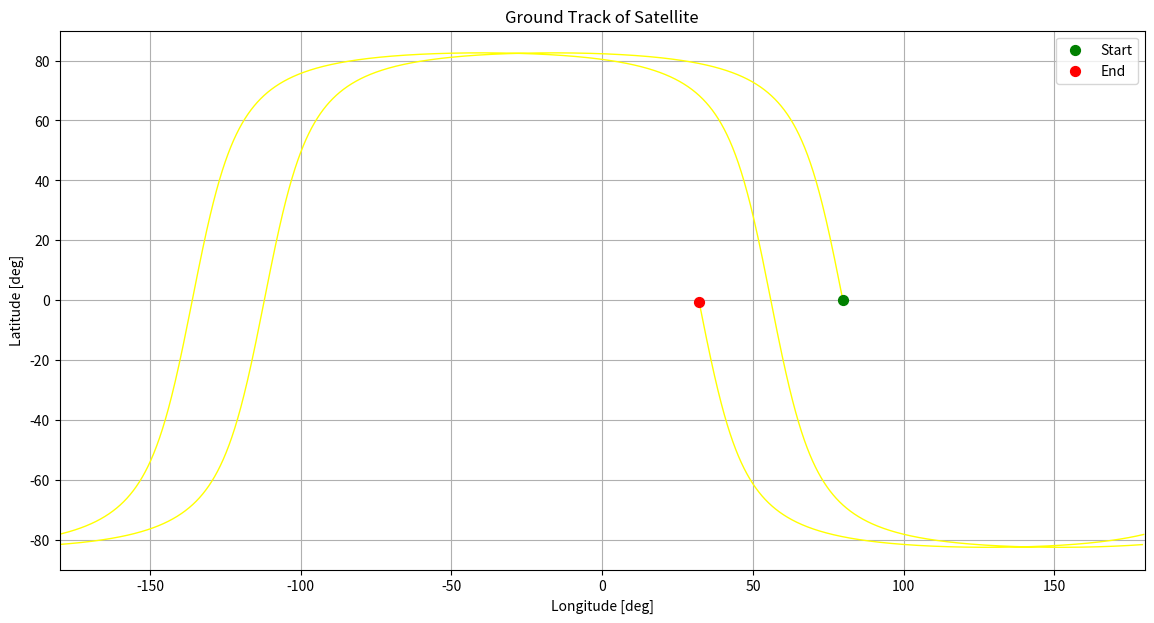
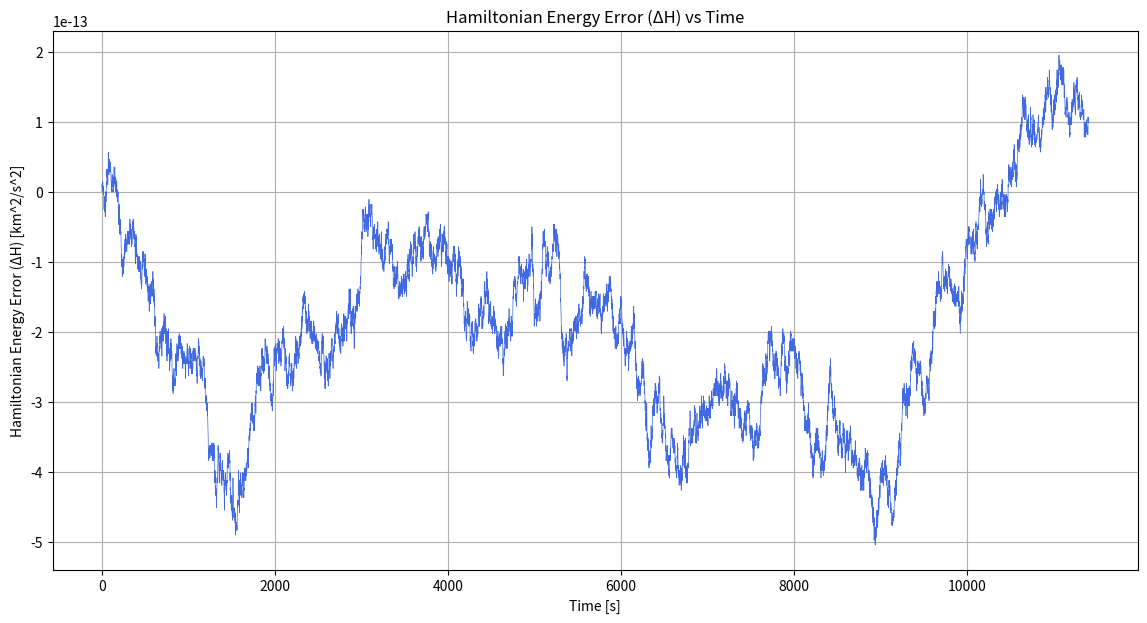
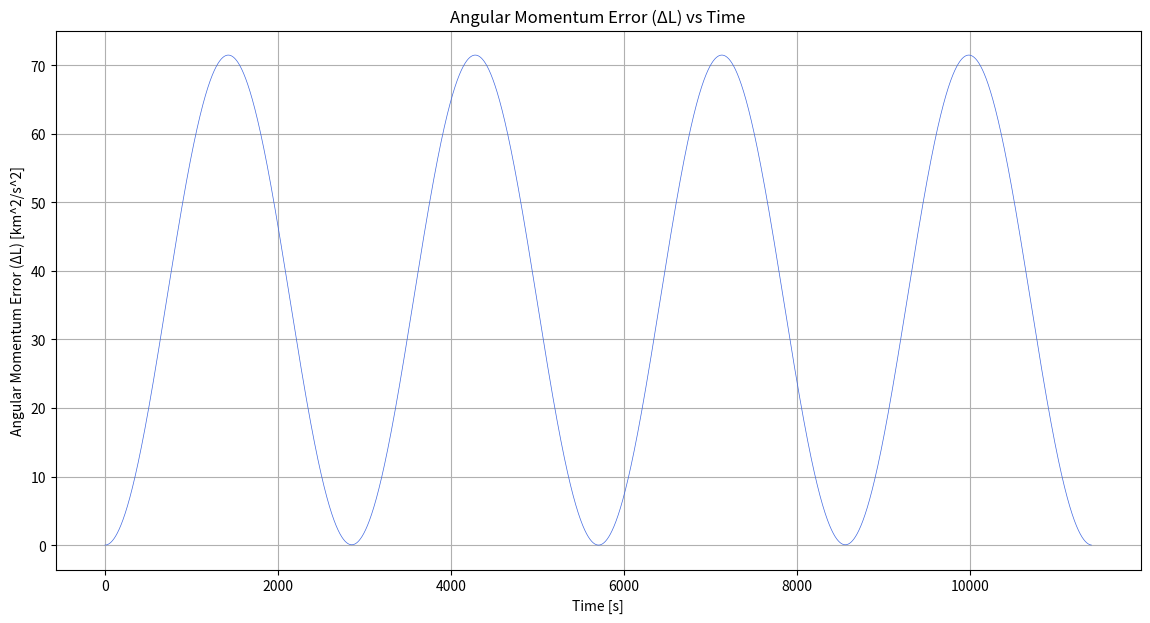

The matplotlib source for these figures, in order:
# ----------------------- Restricted 2-Body Problem Solver -----------------------
#
# ---------------------------------- Description ---------------------------------
# 
#   Restricted 2-body problem numerical solver using a 4th-order Yoshida method
#       > Sympletic integrator preserves Hamiltonian energy close to machine precision
#       > Overkill for the simplicicty of the R2BP (known analytical solution)
#
#   Perturbation model includes only the J2 and third body perturbations
#       > Conservative perturbations preserve the Hamiltonian energy structure
#       > Angular momentum L is not conserved under perturbation acceleration model 
#   Currently only accounts for periodic orbits (0 <= e < 1)
#
# ---------------------------------- References ----------------------------------
# [1] Yoshida, H. (1990). "Construction of higher order symplectic integrators." Physics Letters A, 150(5–7), 262–268.
# [2] Curtis, H.D. (2021). Orbital Mechanics for Engineering Students. 4th ed. Butterworth-Heinemann
# [3] Bate, R.R., Mueller, D.D. & White, J.E. (1971). Fundamentals of Astrodynamics. Dover Publications
# [4] https://eoimages.gsfc.nasa.gov/images/imagerecords/73000/73909/world.topo.bathy.200412.3x5400x2700.jpg
# [5] https://en.wikipedia.org/wiki/Quasi-Zenith_Satellite_System
# 
# ---------------------------------- Notes ---------------------------------------
#
#   Simulation specifications (observed)
#       > Circular LEO orbits -> stepsPerOrbit ~ 1E3 (|dE| ~ E-12)
#       > Molniya orbits      -> stepsPerOrbit ~ 1E4 (|dE| ~ E-10)
#       > Tundra orbits       -> stepsPerOrbit ~ 1E4 (|dE| ~ E-12)
#
# --------------------------------------------------------------------------------


import numpy as np
import pandas as pd
import matplotlib.pyplot as plt
import time


print(f""), print(f""), print(f"------------------------- Running -------------------------"), print(f""), print(f"")
s_runtime = time.perf_counter()

# ---------------------------------- Simplifications -----------------------------
cos, sin = np.cos, np.sin


# ---------------------------------- Functions -----------------------------------

# 4th-order Yoshida coefficients
beta = 2.0**(1/3)
c = [1/(2-beta)/2, (1-beta)/(2-beta)/2, (1-beta)/(2-beta)/2, 1/(2-beta)/2]
d = [1/(2-beta), -beta/(2-beta), 1/(2-beta), 0]

def gravity(r, mu):
    # Acceleration due to gravity (2BP)
    r_mag = np.linalg.norm(r)
    return mu/r_mag**3*r

def gravityPerturbed(r, mu): 
    # Acceleration due to gravity with J2 perturbation
    J2 = 1.08263E-3 
    r_mag = np.linalg.norm(r)

    a_J2 = 1.5*J2*mu*r_Earth**2/r_mag**5 * np.array([r[0]*(5*(r[2]/r_mag)**2 - 1), r[1]*(5*(r[2]/r_mag)**2 - 1), r[2]*(5*(r[2]/r_mag)**2 - 3)])
    
    return gravity(r, mu) + a_J2

def yoshida4(r, v, dt, func_accel):
    # 4th-order Yoshida step
    for i in range(4):
        r = r + c[i]*dt*v
        a = func_accel(r)
        v = v - d[i]*dt*a
    return r, v

def integrate(r0, v0, dt, n, mu, perturbed):
    # Numerical integrator (using 4th-order Yoshida)
    if perturbed:
        # Perturbed 2-body problem with J2 effect
        func_accel = lambda r: gravityPerturbed(r, mu)  
    else:
        # Unperturbed 2-body problem
        func_accel = lambda r: gravity(r, mu)   
              
    def energy(r,v, r_Earth, perturbed):
        U_2BP = -mu/np.linalg.norm(r)

        if perturbed:
            J2 = 1.08263E-3
            U_2BP_perturbed = -0.5*J2*mu*r_Earth**2/np.linalg.norm(r)**3 * (3*(r[2]/np.linalg.norm(r))**2 - 1)
            U = U_2BP + U_2BP_perturbed
        else:
            U = U_2BP

        return 0.5*np.linalg.norm(v)**2 + U
    
    def angMom(r,v):
        return np.linalg.norm(np.cross(r, v))
    
    # Initial conditions
    r , v = r0.copy(), v0.copy()    
    trajectory = np.zeros((n+1, 8))
    trajectory[0] = np.concatenate([r,v, [energy(r,v, r_Earth, perturbed)], [angMom(r,v)]])

    # Yoshida loop for "trajectory" state vector
    for i in range(n):
        r, v = yoshida4(r, v, dt, func_accel)
        trajectory[i+1] = np.concatenate([r,v, [energy(r,v, r_Earth, perturbed)], [angMom(r,v)]])
        
    # Results (using Pandas data frame)
    results = pd.DataFrame(trajectory, columns=['x', 'y', 'z', 'vx', 'vy', 'vz', 'E', 'L'])
    results['t'] = np.arange(len(results))*dt

    return results

def OEtoRV(a, e, i, raan, argp, theta, mu):
    # Orbital elements to r(t) and v(t)
    # Perifocal reference frame results
    h = np.sqrt(a*mu*(1 - e**2))
    r = h**2/mu/(1 + e*cos(theta)) * np.array([cos(theta), sin(theta), 0])
    v = mu/h * np.array([-sin(theta), e + cos(theta), 0])

    # Rotation matrix from perifocal to inertial frame (ECI)
    R_PI = np.array([[-sin(argp)*cos(i)*sin(raan)+cos(argp)*cos(raan), cos(argp)*cos(i)*sin(raan)+sin(argp)*cos(raan), sin(i)*sin(raan)], 
                     [-sin(argp)*cos(i)*cos(raan)-cos(argp)*sin(raan), cos(argp)*cos(i)*cos(raan)-sin(argp)*sin(raan), sin(i)*cos(raan)], 
                     [ sin(argp)*sin(i),                              -cos(argp)*sin(i),                               cos(i)          ]])
    R_IP = np.matrix_transpose(R_PI)
    
    # Tensor transformation law (rank-1)
    return R_IP @ r, R_IP @ v

def UTCtoJ0(date):
    # Date & Time in UTC to Julian day number at 0h UTC
    # Valid for any year between 1900 to 2100
    return 367*date[2] - int(7/4*(date[2]+int((date[0] + 9)/12))) + int(275*date[0]/9) + 1721013.5

def JD(timeUTC, J0):
    # Time (UTC) to Julian day
    return J0 + (timeUTC[0] + timeUTC[1]/60 + timeUTC[2]/3600)/24

def GST(J0, timeUTC):
    # Grennwich sidereal time ()
    T0 = (J0- 2451545)/36525
    theta_G0 = (100.4606184 + 36000.77004*T0 + 0.000387933*T0**2 - 2.583E-8 *T0**3) % 360
    theta_G = (theta_G0 + 360.985864724 * (timeUTC[0] + timeUTC[1]/60 + timeUTC[2]/3600)/24) % 360
    return np.deg2rad(theta_G) 

def latLongECEF(traj, theta_G):
    # Coordinate transformation from Earth-Centered Inertial RF to Earth-Centered Earth-Fixed RF
    t = traj['t'].values
    r_ECI = np.array([traj['x'].values, traj['y'].values, traj['z'].values])

    Omega_Earth = 7.292115900231276e-05     # Rotational rate of Earth [rad/s]
    theta_G = theta_G + Omega_Earth*t       # Greenwich Sidereal Time [rad]

    # Multplied out from 1-tensor transformation law
    x_ECEF = r_ECI[0]*cos(theta_G) + r_ECI[1]*sin(theta_G) + r_ECI[2]*0
    y_ECEF = r_ECI[0]*-sin(theta_G) + r_ECI[1]*cos(theta_G) + r_ECI[2]*0
    z_ECEF = r_ECI[2]

    # From Cartesian = spherical coords -> Solving for latitude and longitude angles
    r_mag = np.sqrt(x_ECEF**2 + y_ECEF**2 + z_ECEF**2)
    lat = np.degrees(np.arcsin(z_ECEF/r_mag))
    long = np.degrees(np.arctan2(y_ECEF, x_ECEF))

    return lat, long

def lunarPosition(JD):
    
    return 1

# ---------------------------------- Inputs --------------------------------------

# Orbtial elements
zp = 520                      # Periapsis altitude [km]               
e = 0.0                      # Eccentricity []
i = np.radians(97.45)         # Inclination [rad] (input in degrees)
raan = np.radians(0.0)        # Right ascension of ascending node [rad] (input in degrees)
argp = np.radians(0.0)        # Argument of periapsis [rad] (input in degrees)
theta = np.radians(0.0)       # True anomaly [rad] (input in degrees)

# Initial epoch (UTC)
date = np.array([1, 3, 2022])  # Date [mm/dd/yyyy]
timeUTC = np.array([12, 0, 0])    # Universal Time Coordinated (UTC) [hh:mm:ss]

# Earth parameters 
mu = 398600.435507            # Gravitational parameter [km^3/s^2]
r_Earth = 6378.1366           # Radius of Earth [km]

# Simulation specifications
stepsPerOrbit = 5000           # Steps per orbit []
numOrbits = 2               # Number of orbits []
perturbed = True              # Whether to include perturbation model (True/False)


# ---------------------------------- Calculations ---------------------------------

# Simulation setup 
a = (zp+r_Earth)/(1-e)
T = 2*np.pi/np.sqrt(mu)*a**1.5
dt = T/stepsPerOrbit
n = int(stepsPerOrbit*numOrbits)

# Initialization
r0, v0 = OEtoRV(a, e, i, raan, argp, theta, mu)

# Full 4th-order Yoshida solve
traj = integrate(r0, v0, dt, n, mu, perturbed)

# Sidereal time parameters
J0 = UTCtoJ0(date)
julian_date = JD(timeUTC, J0)
theta_G = GST(J0, timeUTC)
startingLatitude = np.degrees(np.arcsin(r0[2]/np.linalg.norm(r0)))
startingLongitude = np.degrees(np.arctan2(r0[1], r0[0])) - np.rad2deg(theta_G) % 360

if startingLongitude < 0: startingLongitude += 360
elif startingLongitude > 180: startingLongitude -= 360
else: pass

# Max errors (energy, angular momentum)
maxDeltaE = (traj['E'] - traj['E'].iloc[0]).abs().max()
maxDeltaL = (traj['L'] - traj['L'].iloc[0]).abs().max()

# Simulation runtime
e_runtime = time.perf_counter()
runtime = e_runtime - s_runtime

# ---------------------------------- Plotting -------------------------------------

def orbit3D(traj):
    fig = plt.figure(figsize=(14, 7))
    ax  = fig.add_subplot(111, projection='3d')

    # Earth sphere — low resolution to reduce lag
    u = np.linspace(0, 2*np.pi, 30)
    v = np.linspace(0, np.pi, 30)
    x_sphere = r_Earth * np.outer(np.cos(u), np.sin(v))
    y_sphere = r_Earth * np.outer(np.sin(u), np.sin(v))
    z_sphere = r_Earth * np.outer(np.ones(np.size(u)), np.cos(v))
    ax.plot_wireframe(x_sphere, y_sphere, z_sphere,
                      linewidth=0.2, color='cornflowerblue',
                      alpha=1, rstride=2, cstride=2)

    # Orbit trajectory — downsampled to reduce lag
    step = max(1, len(traj) // 5000)
    ax.plot(traj['x'].values[::step],
            traj['y'].values[::step],
            traj['z'].values[::step],
            linewidth=0.8, color='royalblue', label='Orbit')

    # Start and end markers
    ax.scatter(*traj[['x','y','z']].iloc[0].values,
               color='green', s=50, zorder=5, label='Start')
    ax.scatter(*traj[['x','y','z']].iloc[-1].values,
               color='red',   s=50, zorder=5, label='End')

    # Equal axis scaling
    max_range = np.array([traj['x'].max() - traj['x'].min(),
                          traj['y'].max() - traj['y'].min(),
                          traj['z'].max() - traj['z'].min()]).max() / 2

    mid_x = (traj['x'].max() + traj['x'].min()) / 2
    mid_y = (traj['y'].max() + traj['y'].min()) / 2
    mid_z = (traj['z'].max() + traj['z'].min()) / 2

    ax.set_xlim(mid_x - max_range, mid_x + max_range)
    ax.set_ylim(mid_y - max_range, mid_y + max_range)
    ax.set_zlim(mid_z - max_range, mid_z + max_range)

    ax.set_xlabel('X [km]')
    ax.set_ylabel('Y [km]')
    ax.set_zlabel('Z [km]')
    ax.set_title('Orbital Trajectory')
    ax.legend()

def groundTrack(traj, theta_G):
    # Ground track of satellite (Earth-Centered Earth-Fixed RF) 
    lat, long = latLongECEF(traj, theta_G)

    # Wrapping from 180deg -> -180deg
    long_plot = long.copy()
    wrap = np.abs(np.diff(long_plot)) > 180
    long_plot[1:][wrap] = np.nan

    fig, ax = plt.subplots(figsize=(14,7))

    # Mercator projection background (Reference [4])
    try: 
        img = plt.imread('earth.jpg')
        ax.imshow(img, extent=[-180, 180, -90, 90], aspect='auto', zorder=0)
    except:
        print(f"earth.jpg not found. Proceeding with plotting without background.")

    ax.plot(long_plot, lat, linewidth=1.0, c='yellow')

    ax.scatter(long_plot[0], lat[0], color='green', s=50, zorder=5, label='Start')
    ax.scatter(long_plot[-1], lat[-1], color='red', s=50, zorder=5, label='End')

    ax.set_xlabel('Longitude [deg]')
    ax.set_ylabel('Latitude [deg]')
    ax.set_title('Ground Track of Satellite')
    ax.set_xlim(-180, 180)
    ax.set_ylim(-90, 90)
    ax.grid(True)
    ax.legend()

def plotErrors(traj):
    # Hamiltoninan energy & angular momentum errors from initial
    dE = (traj['E'] - traj['E'].iloc[0])
    dL = (traj['L'] - traj['L'].iloc[0])
    t = traj['t'].values

    fig, ax = plt.subplots(figsize=(14,7))
    ax.plot(t, dE, linewidth=0.5, c='royalblue')
    ax.set_xlabel('Time [s]')
    ax.set_ylabel('Hamiltonian Energy Error (ΔH) [km^2/s^2]')
    ax.set_title('Hamiltonian Energy Error (ΔH) vs Time')
    ax.grid(True)

    fig2, ax2 = plt.subplots(figsize=(14,7))
    ax2.plot(t, dL, linewidth=0.5, c='royalblue')
    ax2.set_xlabel('Time [s]')
    ax2.set_ylabel('Angular Momentum Error (ΔL) [km^2/s^2]')
    ax2.set_title('Angular Momentum Error (ΔL) vs Time')
    ax2.grid(True)


# ---------------------------------- Output --------------------------------------- 

# Calculation results
print(f"Simulation time:                     {runtime:.3f} seconds"), print(f"")
print(f"Perturbed:                           {perturbed}")
print(f"Total orbits:                        {numOrbits}")
print(f"Orbital period (T):                  {T:.3f} seconds")
print(f"Time step (dt):                      {dt:.3f} seconds")

print(f""), print(f""), print(f"------------------------ Results --------------------------"), print(f""), print(f"")

print(f"Initial epoch:                       {date[0]:02d}/{date[1]:02d}/{date[2]:02d} {timeUTC[0]:02d}:{timeUTC[1]:02d}:{timeUTC[2]:02d} UTC")
print(f"Julian date at epoch:                {julian_date}")
print(f"Greenwich sidereal time (epoch):     {np.rad2deg(theta_G):.3f} deg")
print(f"Starting latitude:                   {startingLatitude:.3f} deg")
print(f"Starting longitude:                  {startingLongitude:.3f} deg"), print(f"")

print(f"Max |ΔH|:                            {maxDeltaE:.3e} km^2/s^2")
print(f"Mean |ΔH|:                           {(traj['E'] - traj['E'].iloc[0]).abs().mean():.3e} km^2/s^2")
print(f"Max |ΔL|:                            {maxDeltaL:.3e} km^2/s")
print(f"Mean |ΔL|:                           {(traj['L'] - traj['L'].iloc[0]).abs().mean():.3e} km^2/s^2")

# Plotting
print(f""), print(f""), print(f"------------------------ See Plots ------------------------"), print(f""), print(f"")
# orbit3D(traj)
groundTrack(traj, theta_G)
plotErrors(traj)
plt.show()

print(f""), print(f""), print(f"--------------------- Script Concluded --------------------"), print(f""), print(f"")


# ---------------------------------- Examples -------------------------------------

# Example LEO SSO  -------------------------------------

# Orbtial elements
# zp = 520                         # Periapsis altitude [km]               
# e = 0.0                          # Eccentricity []
# i = np.radians(97.45)            # Inclination [rad] (input in degrees)
# raan = np.radians(0.0)           # Right ascension of ascending node [rad] (input in degrees)
# argp = np.radians(0.0)           # Argument of periapsis [rad] (input in degrees)
# theta = np.radians(0.0)          # True anomaly [rad] (input in degrees)

# Initial epoch (UTC)
# date = np.array([12, 1, 2022])   # Date [mm/dd/yyyy]
# timeUTC = np.array([12, 0, 0])   # Universal Time Coordinated (UTC) [hh:mm:ss]
# Earth parameters 
# mu = 398600.435507               # Gravitational parameter [km^3/s^2]
# r_Earth = 6378.1366              # Radius of Earth [km]

# Simulation specifications
# stepsPerOrbit = 1000             # Steps per orbit []
# numOrbits = 5                    # Number of orbits []
# perturbed = True                 # Whether to include J2 perturbation (True/False)


# Example Molniya --------------------------------------

# Orbtial elements
# zp = 500                         # Periapsis altitude [km]               
# e = 0.74                         # Eccentricity []
# i = np.radians(63.43)            # Inclination [rad] (input in degrees)
# raan = np.radians(0.0)           # Right ascension of ascending node [rad] (input in degrees)
# argp = np.radians(270.0)         # Argument of periapsis [rad] (input in degrees)
# theta = np.radians(0.0)          # True anomaly [rad] (input in degrees)

# Initial epoch (UTC)
# date = np.array([12, 1, 2022])   # Date [mm/dd/yyyy]
# timeUTC = np.array([12, 0, 0])   # Universal Time Coordinated (UTC) [hh:mm:ss]

# Earth parameters 
# mu = 398600.435507               # Gravitational parameter [km^3/s^2]
# r_Earth = 6378.1366              # Radius of Earth [km]

# Simulation specifications
# stepsPerOrbit = 10000            # Steps per orbit []
# numOrbits = 5                    # Number of orbits []
# perturbed = True                 # Whether to include J2 perturbation (True/False)


# Quasi-Zenith Satellite System [5] (Tundra) -----------

# Orbtial elements
# zp = 32623.6                     # Periapsis altitude [km]               
# e = 0.075                        # Eccentricity []
# i = np.radians(43.0)             # Inclination [rad] (input in degrees)
# raan = np.radians(195.0)         # Right ascension of ascending node [rad] (input in degrees)
# argp = np.radians(270.0)         # Argument of periapsis [rad] (input in degrees)
# theta = np.radians(305.0)        # True anomaly [rad] (input in degrees)

# Initial epoch (UTC)
# date = np.array([12, 1, 2022])   # Date [mm/dd/yyyy]
# timeUTC = np.array([12, 0, 0])   # Universal Time Coordinated (UTC) [hh:mm:ss]

# Earth parameters 
# mu = 398600.435507               # Gravitational parameter [km^3/s^2]
# r_Earth = 6378.1366              # Radius of Earth [km]

# Simulation specifications
# stepsPerOrbit = 5000             # Steps per orbit []
# numOrbits = 10                   # Number of orbits []
# perturbed = True                 # Whether to include J2 perturbation (True/False)
